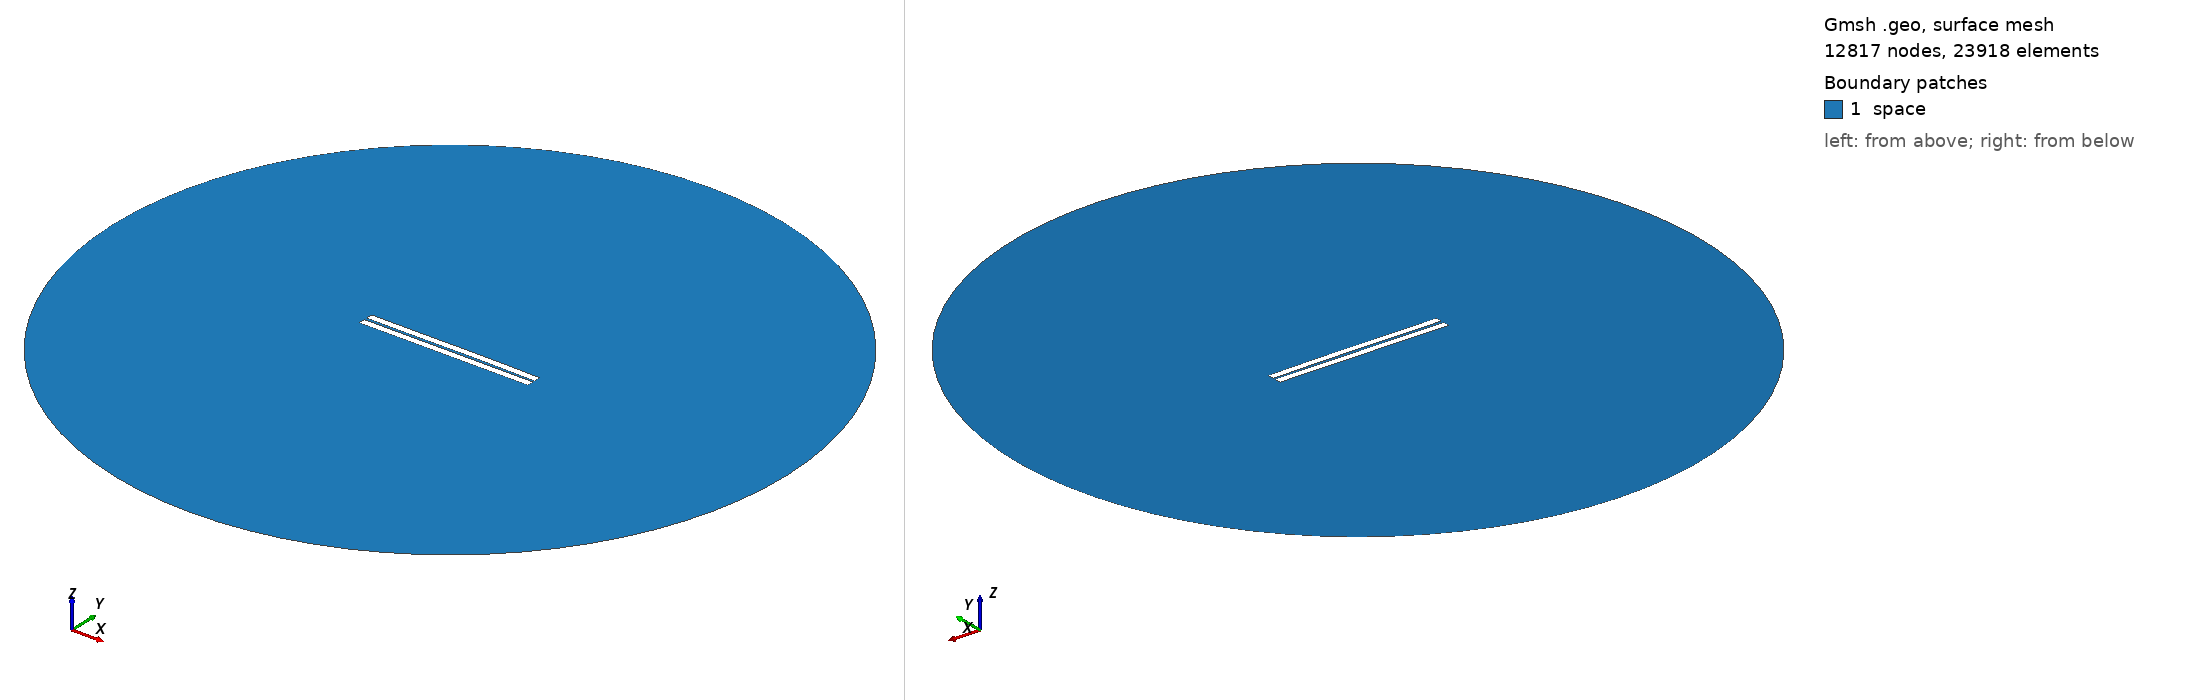

Gmsh geometry script, surface-meshed: 12817 nodes, 23918 surface elements. Boundary patches (legend numbers): 1 space. Left view from above one corner, right view from below the opposite corner. Legend entries are the model's physical surfaces. The drawing asked Gmsh for element sizes between 1% and 20% of the model's largest extent; the script's own settings can give other sizes.

=== 83.geo (drawn) ===
//---------------------------------------
// Geometry kernel
//---------------------------------------

SetFactory("OpenCASCADE");



//---------------------------------------
// Parameters of the geometry
//---------------------------------------

// Overetch of the upper plate
overetch = 0.0;

// Distance between the plates
distance = 1.5;

// Discretization over the x axis (for the deformation)
nx = 50; 

// Length of the plate
L = 100 - overetch; 

// Number of modes
n = 4; 

// 1st mode coefficient
coeff(1) = -0.15;
beta(1) = 0.596864 * 3.1415926535 / L;

// 2nd mode coefficient
coeff(2) = 0.07499999999999998;
beta(2) = 1.49418 * 3.1415926535 / L;

// 3rd mode coefficient
coeff(3) = -0.075;
beta(3) = 2.50025 * 3.1415926535 / L;

// 4th mode coefficient
coeff(4) = 0.0;
beta(4) = 3.49999 * 3.1415926535 / L;



//---------------------------------------
// Upper plate (deformed rectangle)
//---------------------------------------

// Coordiantes of the upper plate
xmin = -50;
xmax = 50 - overetch;

// Height of the upper plate
yheight = 4 - 2 * overetch;

// Indexes of the points
UpperID[] = {};
LowerID[] = {};
LeftID[] = {};
RightID[] = {};

// Point index
p = 1;

// Horizontal edges
For i In {1:nx}
    x = xmin + (i-1)*(xmax - xmin)/(nx-1);

    y_bottom = distance / 2 + overetch;
    For j In {1:n}
        C = (Cosh(beta(j)*L) + Cos(beta(j)*L)) / (Sinh(beta(j)*L) + Sin(beta(j)*L));
        y_bottom  = y_bottom + coeff(j) * (Cosh(beta(j)*(x+50)) - Cos(beta(j)*(x+50)) - C * (Sinh(beta(j)*(x+50)) - Sin(beta(j)*(x+50))));
    EndFor

    y_top = y_bottom + yheight;

    Point(p) = {x, y_top, 0, 1.0};
    UpperID[i] = p;
    p = p + 1;

    Point(p) = {x, y_bottom, 0, 1.0};
    LowerID[i] = p;
    p = p + 1;
EndFor

// Create point lists
UpperPts[] = {}; LowerPts[] = {};
For i In {1:nx}
  UpperPts[] += {UpperID[i]};
  LowerPts[] += {LowerID[i]};
EndFor

// Build splines
Spline(1) = {UpperPts[]};
Spline(2) = {LowerPts[]};
Line(3) = {LowerPts[nx-1], UpperPts[nx-1]};
Line(4) = {LowerPts[0], UpperPts[0]};

// Build the plane surface
Curve Loop(1) = {2, 3, -1, -4};
Plane Surface(1) = {1};



//---------------------------------------
// Lower plate (rectangle)
//---------------------------------------

// Vertices
Point(1001) = {-50, -1, 0, 1.0};
Point(1002) = { 50, -1, 0, 1.0};
Point(1003) = { 50,  -5, 0, 1.0};
Point(1004) = {-50,  -5, 0, 1.0};

// Edges
Line(5) = {1001, 1002};
Line(6) = {1002, 1003};
Line(7) = {1003, 1004};
Line(8) = {1004, 1001};

// Plane surface
Line Loop(2) = {5, 6, 7, 8};
Plane Surface(2) = {2}; 



//---------------------------------------
// Outer (fictious) boundary
//---------------------------------------

// Points
Point(1005) = {0, 0, 0};       // Center
Point(1006) = {200, 0, 0};     // Start point
Point(1007) = {0, 200, 0};     // 90 degrees
Point(1008) = {-200, 0, 0};    // 180 degrees
Point(1009) = {0, -200, 0};    // 270 degrees

// Circle arcs (each needs start, center, end)
Circle(9) = {1006, 1005, 1007};
Circle(10) = {1007, 1005, 1008};
Circle(11) = {1008, 1005, 1009};
Circle(12) = {1009, 1005, 1006};

// Plane surface for the entire domain
Curve Loop(3) = {9, 10, 11, 12};
Surface(3) = {3};

// Subtract the plates from the whole domain to obtain the actual domain where we want to solve the equations
BooleanDifference{ Surface{3}; Delete; }{ Surface{1}; Surface{2}; Delete; }




//---------------------------------------
// Transfinite Lines/Curves
//---------------------------------------

// Set the number of points on the boundaries
r = 7;

// Plates
Transfinite Curve {1, 2} = 50*r Using Progression 1;
Transfinite Curve {3, 4} = 2*r Using Progression 1;
Transfinite Line {5, 7} = 50*r Using Progression 1;
Transfinite Line {6, 8} = 2*r Using Progression 1;

// Outer boundary
Transfinite Line {9, 10, 11, 12} = 20 Using Progression 1;



//---------------------------------------
// Physical groups
//---------------------------------------                

// Physical curves (boundaries)
Physical Line("force_segment", 10) = {2};
Physical Line("upper_plate", 11) = {1, 3, 4};
Physical Line("lower_plate", 12) = {5, 6, 7, 8};
Physical Line("boundary", 20) = {9, 10, 11, 12};

// Physical Surfaces
Physical Surface("space", 30) = {3};



//---------------------------------------
// 6. Generate the Mesh
//---------------------------------------

// 2D mesh generation
Mesh 2;
